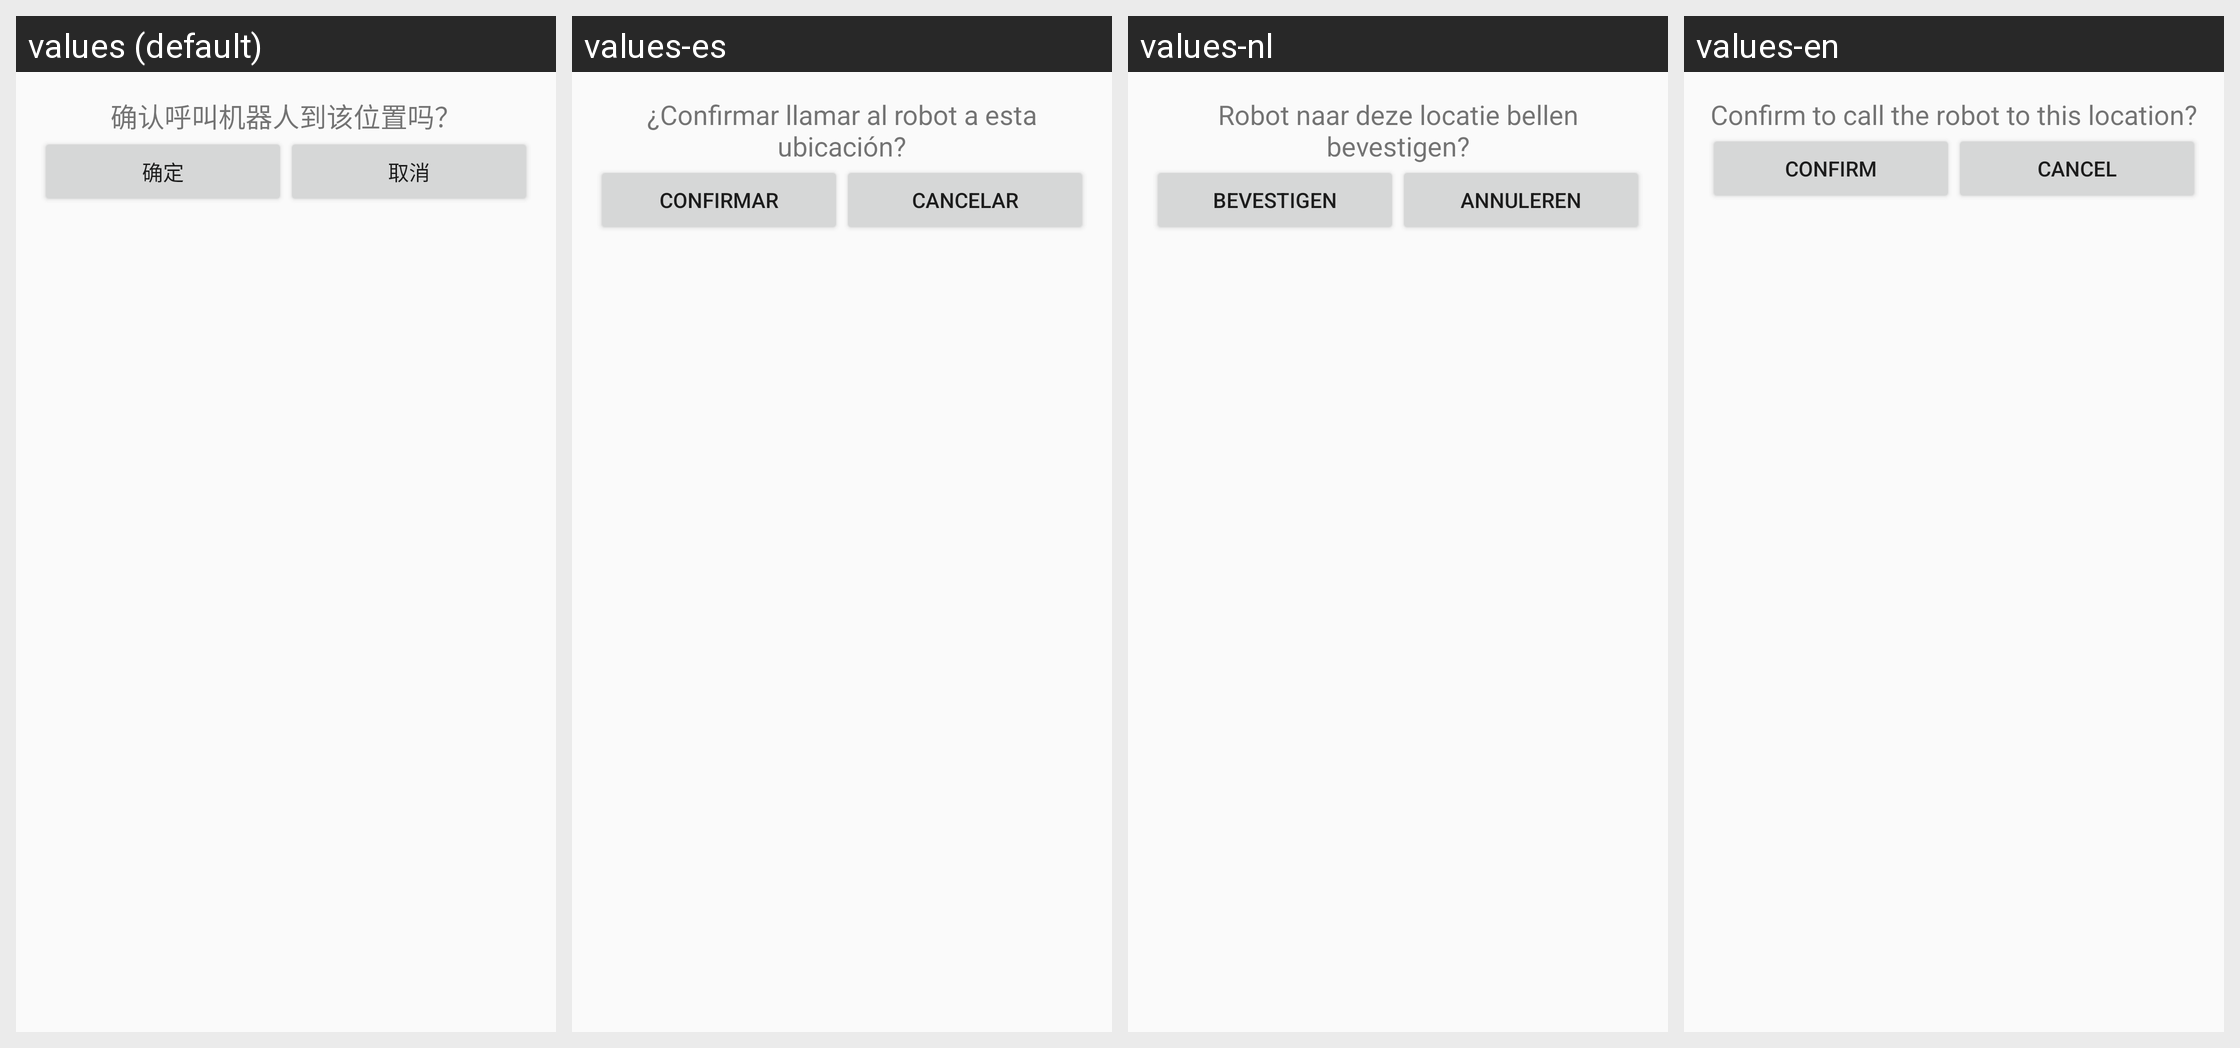

Locale-by-locale string values for the Android screen shown in this grid:
Android screen res/layout/call_dialog_layout.xml rendered under 4 locales, left to right: values (default), values-es, values-nl, values-en. Device: Nexus 5 (rendered at 1080×1920; each locale shown at half size, 540×960, under a caption strip naming it); theme Theme.Demo.
Other locales in the repository, not shown: values-ar, values-de, values-fr, values-hu, values-ja, values-ko, values-ru, values-th, values-vi, values-zh-rHK, values-zh-rTW.
Strings drawn on this screen, with the default value and each locale's value (text and hints the layout hard-codes, and strings that could not be matched under every locale, appear in the picture but are not listed):

confirm_call_point
  values: 确认呼叫机器人到该位置吗？
  values-es: ¿Confirmar llamar al robot a esta ubicación?
  values-nl: Robot naar deze locatie bellen bevestigen?
  values-en: Confirm to call the robot to this location?

confirm
  values: 确定
  values-es: Confirmar
  values-nl: Bevestigen
  values-en: Confirm

cancel
  values: 取消
  values-es: Cancelar
  values-nl: Annuleren
  values-en: Cancel
